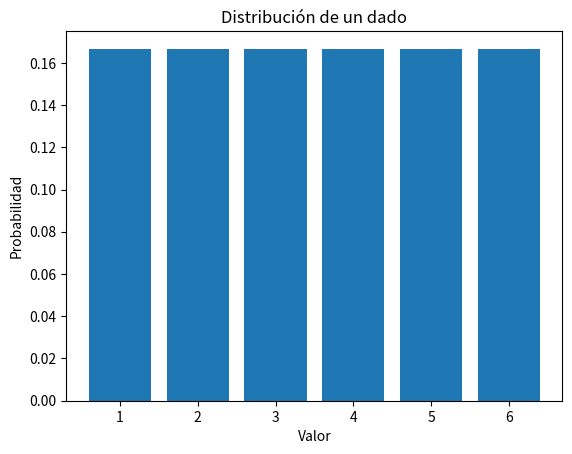

Reproduce this figure in Python.
import matplotlib.pyplot as plt

# Valores posibles de un dado
valores = [1, 2, 3, 4, 5, 6]

# Probabilidades de cada valor (uniforme)
probabilidades = [1/6] * 6

# Graficamos la distribución de probabilidad
plt.bar(valores, probabilidades)  # Creamos un gráfico de barras
plt.title("Distribución de un dado")  # Título del gráfico
plt.xlabel("Valor")  # Etiqueta del eje x
plt.ylabel("Probabilidad")  # Etiqueta del eje y
plt.show()  # Mostramos el gráfico

# Ejemplo de aplicación real: En los juegos de azar, la distribución de probabilidad puede ser utilizada para modelar la probabilidad de diferentes resultados, como en el lanzamiento de un dado.
